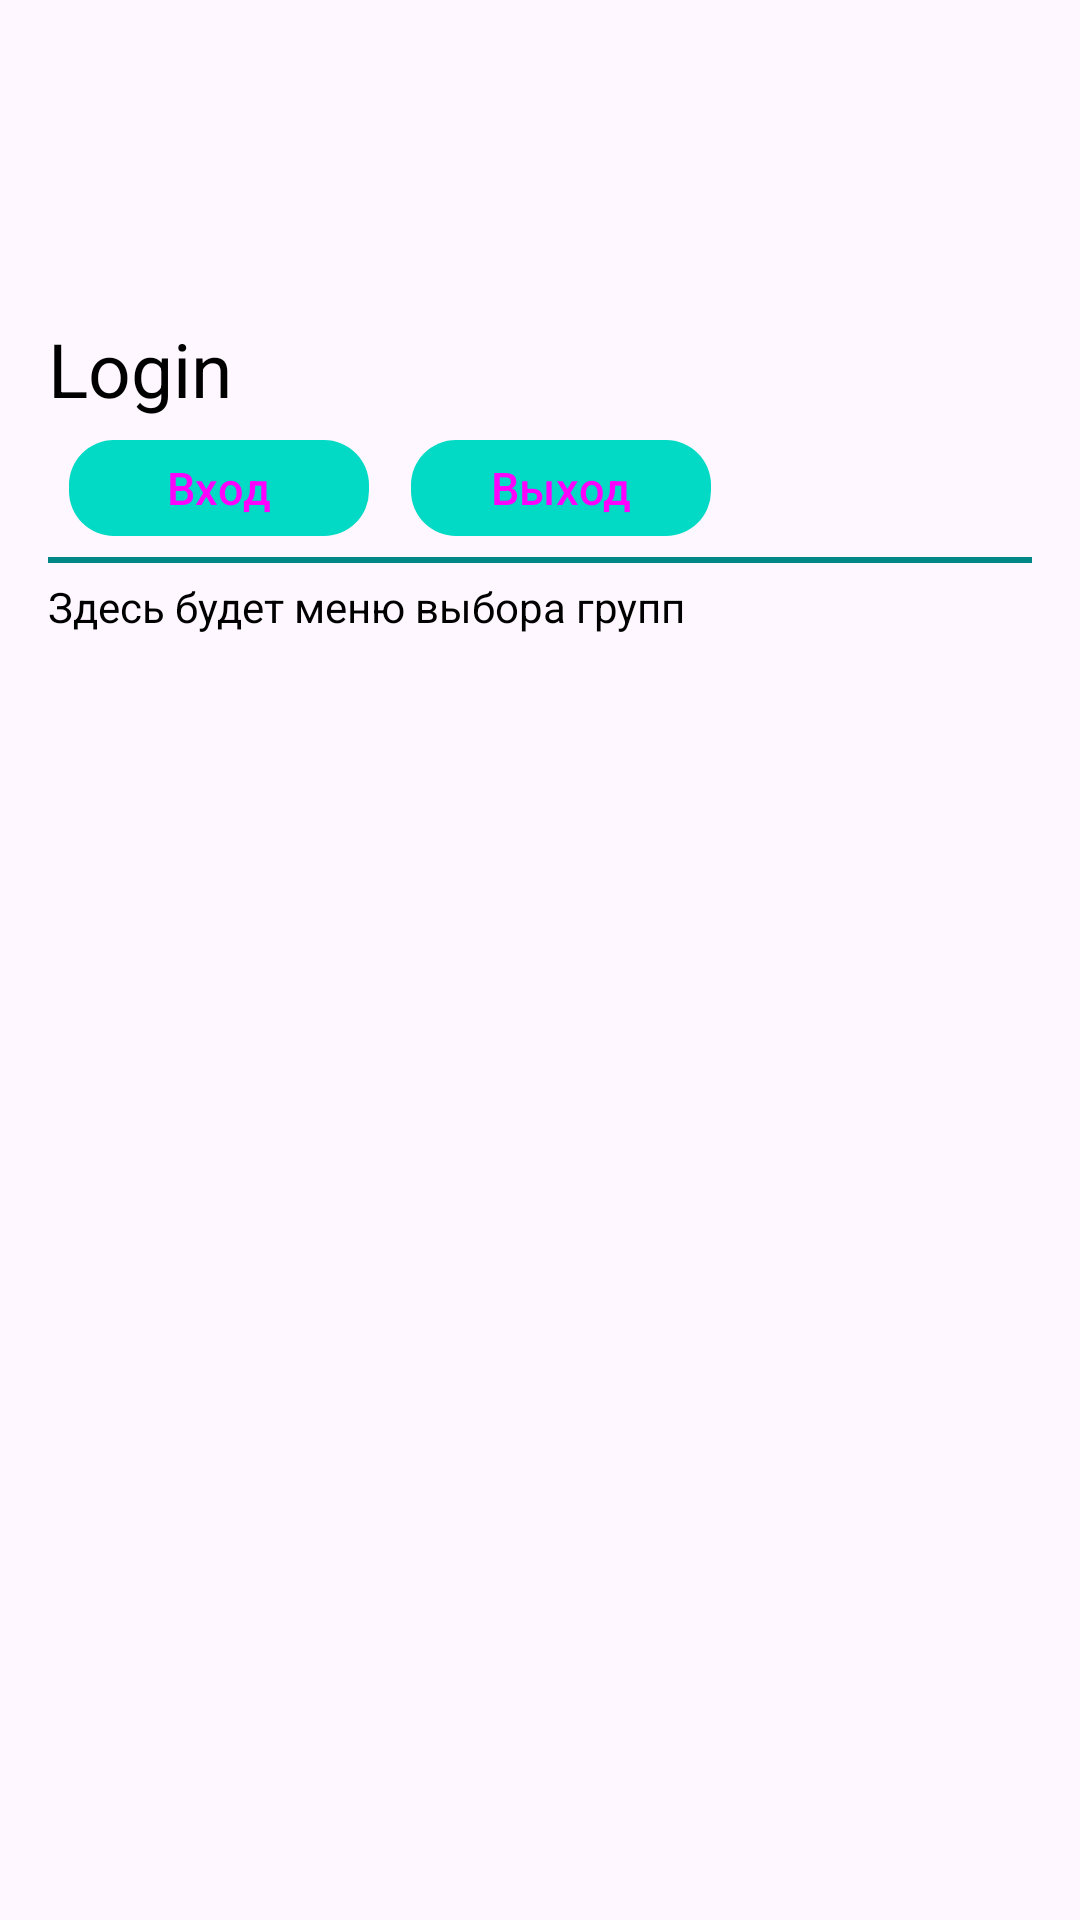

The Android layout XML behind this screen, and the referenced resources:
<!-- AndroidManifest.xml: application theme Theme.For_Chour_Kotlin -->
<!-- res/layout/nav_header_main.xml -->
<?xml version="1.0" encoding="utf-8"?>
<LinearLayout xmlns:android="http://schemas.android.com/apk/res/android"
    xmlns:app="http://schemas.android.com/apk/res-auto"
    android:layout_width="match_parent"
    android:layout_height="match_parent"
    android:orientation="vertical"
    android:paddingLeft="@dimen/activity_horizontal_margin"
    android:paddingTop="@dimen/activity_vertical_margin"
    android:paddingRight="@dimen/activity_horizontal_margin"
    android:paddingBottom="@dimen/activity_vertical_margin"
    android:layout_marginTop="40dp">

    <LinearLayout
        android:layout_width="90dp"
        android:layout_height="90dp">
    <ImageView
        android:id="@+id/imageView"
        android:layout_width="match_parent"
        android:layout_margin="10dp"
        android:layout_height="match_parent"
        app:srcCompat="@mipmap/ic_launcher" />
    </LinearLayout>
    <TextView
        android:id="@+id/id_login_label"
        android:layout_width="match_parent"
        android:layout_height="wrap_content"
        android:textColor="@color/black"
        android:textSize="25dp"
        android:text="Login"/>
    <LinearLayout
        android:layout_width="wrap_content"
        android:layout_height="wrap_content"
        android:orientation="horizontal">
        <Button
            android:id="@+id/authorization"
            style="@style/CustomButton"
            android:layout_width="100dp"
            android:layout_height="32dp"
            android:text="Вход"
            android:textSize="15dp"
            android:padding="3dp"
            android:layout_margin="7dp"/>
        <Button
            android:id="@+id/exit"
            style="@style/CustomButton"
            android:layout_width="100dp"
            android:layout_height="32dp"
            android:text="Выход"
            android:textSize="15dp"
            android:padding="3dp"
            android:layout_margin="7dp"/>

    </LinearLayout>
    <View
        android:layout_width="match_parent"
        android:layout_marginBottom="5dp"
        android:layout_height="2dp"
        android:background="@color/teal_700" />
    <TextView
        android:layout_width="match_parent"
        android:layout_height="wrap_content"
        android:textColor="@color/black"
        android:text="Здесь будет меню выбора групп"/>

    <androidx.recyclerview.widget.RecyclerView
        android:id="@+id/id_groups_list_name"
        android:layout_width="match_parent"
        android:layout_height="wrap_content" />
</LinearLayout>
<!-- resources referenced by this layout -->
<resources>
  <color name="black">#FF000000</color>
  <color name="teal_700">#FF018786</color>
  <dimen name="activity_horizontal_margin">16dp</dimen>
  <dimen name="activity_vertical_margin">16dp</dimen>
  <style name="CustomButton" parent="Widget.Material3.Button">
          <item name="android:background">@drawable/button_in_out</item>
          <item name="backgroundTint">@null</item>
          <item name="cornerRadius">8dp</item> 
      </style>
  <style name="Theme.For_Chour_Kotlin" parent="Theme.Material3.Light.NoActionBar">
          
          <item name="colorPrimary">@color/whitenIvisible</item>
          <item name="colorPrimaryVariant">@color/purple_700</item>
          <item name="colorOnPrimary">@color/black</item>
          
          <item name="colorSecondary">@color/teal_200</item>
          <item name="colorSecondaryVariant">@color/teal_700</item>
          <item name="colorOnSecondary">@color/black</item>
          <item name="android:navigationBarColor">@color/whitenIvisible</item>
          
          <item name="android:statusBarColor">@color/whitenIvisible</item>
          
          <item name="android:windowLightStatusBar">true</item>
          <item name="android:windowDrawsSystemBarBackgrounds">true</item>
      </style>
  <!-- drawable button_in_out (drawable) -->
  <?xml version="1.0" encoding="utf-8"?>
  <ripple xmlns:android="http://schemas.android.com/apk/res/android"
      android:color="?attr/colorControlHighlight">
      <item>
          <shape android:shape="rectangle">
              <solid android:color="@color/teal_200" />
              <corners android:radius="15dp" />
          </shape>
      </item>
  </ripple>
  <color name="whitenIvisible">#00FFFFFF</color>
  <color name="purple_700">#FF3700B3</color>
  <color name="teal_200">#FF03DAC5</color>
</resources>
